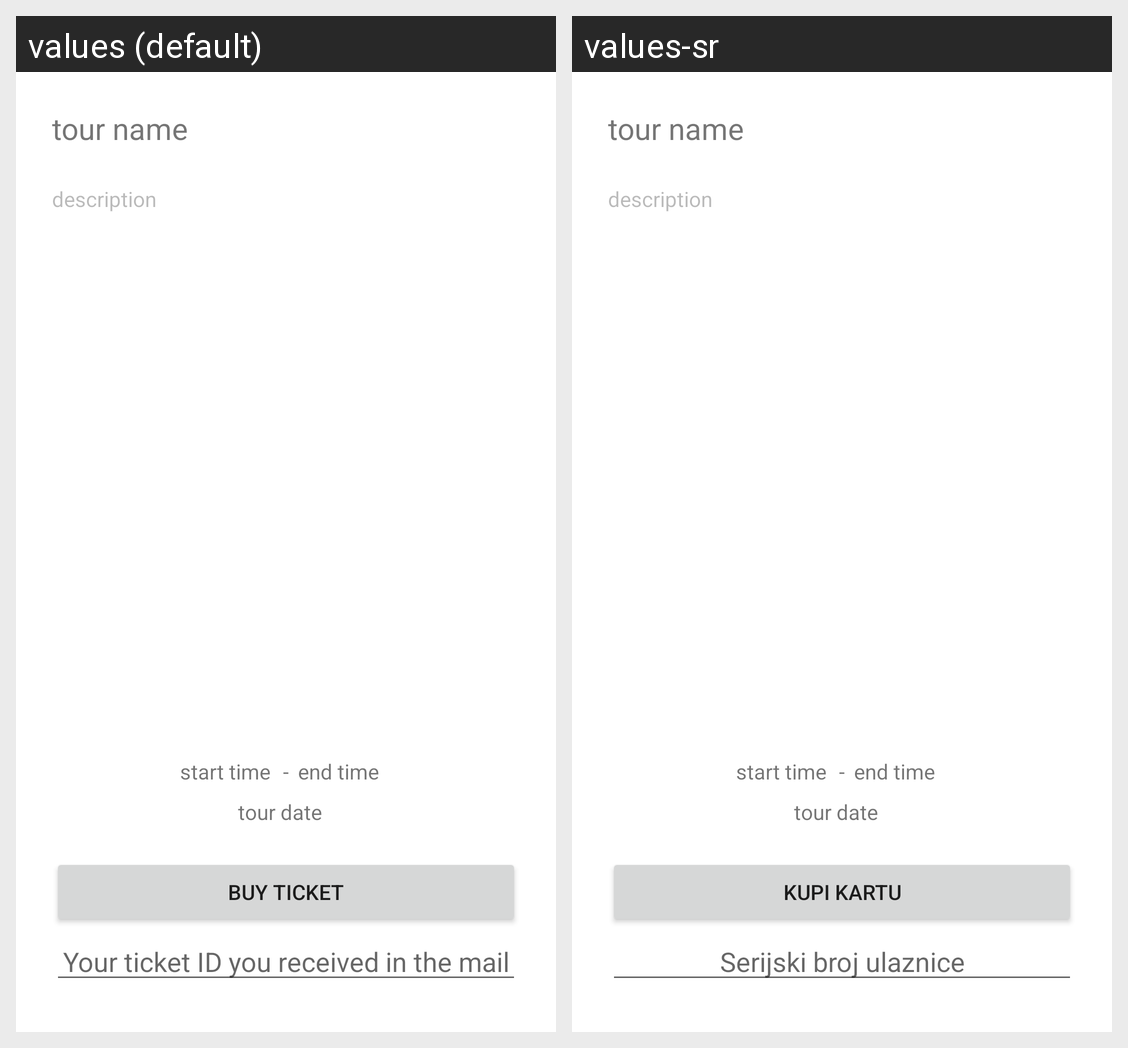

Translations of the strings shown on this Android screen, per locale in the grid:
Android screen res/layout/fragment_tour.xml rendered under 2 locales, left to right: values (default), values-sr. Device: Nexus 5 (rendered at 1080×1920; each locale shown at half size, 540×960, under a caption strip naming it); theme Theme.Piria.
Strings drawn on this screen, with the default value and each locale's value (text and hints the layout hard-codes, and strings that could not be matched under every locale, appear in the picture but are not listed):

buy_ticket_cta
  values: Buy Ticket
  values-sr: Kupi kartu

ticket_hint
  values: Your ticket ID you received in the mail
  values-sr: Serijski broj ulaznice
